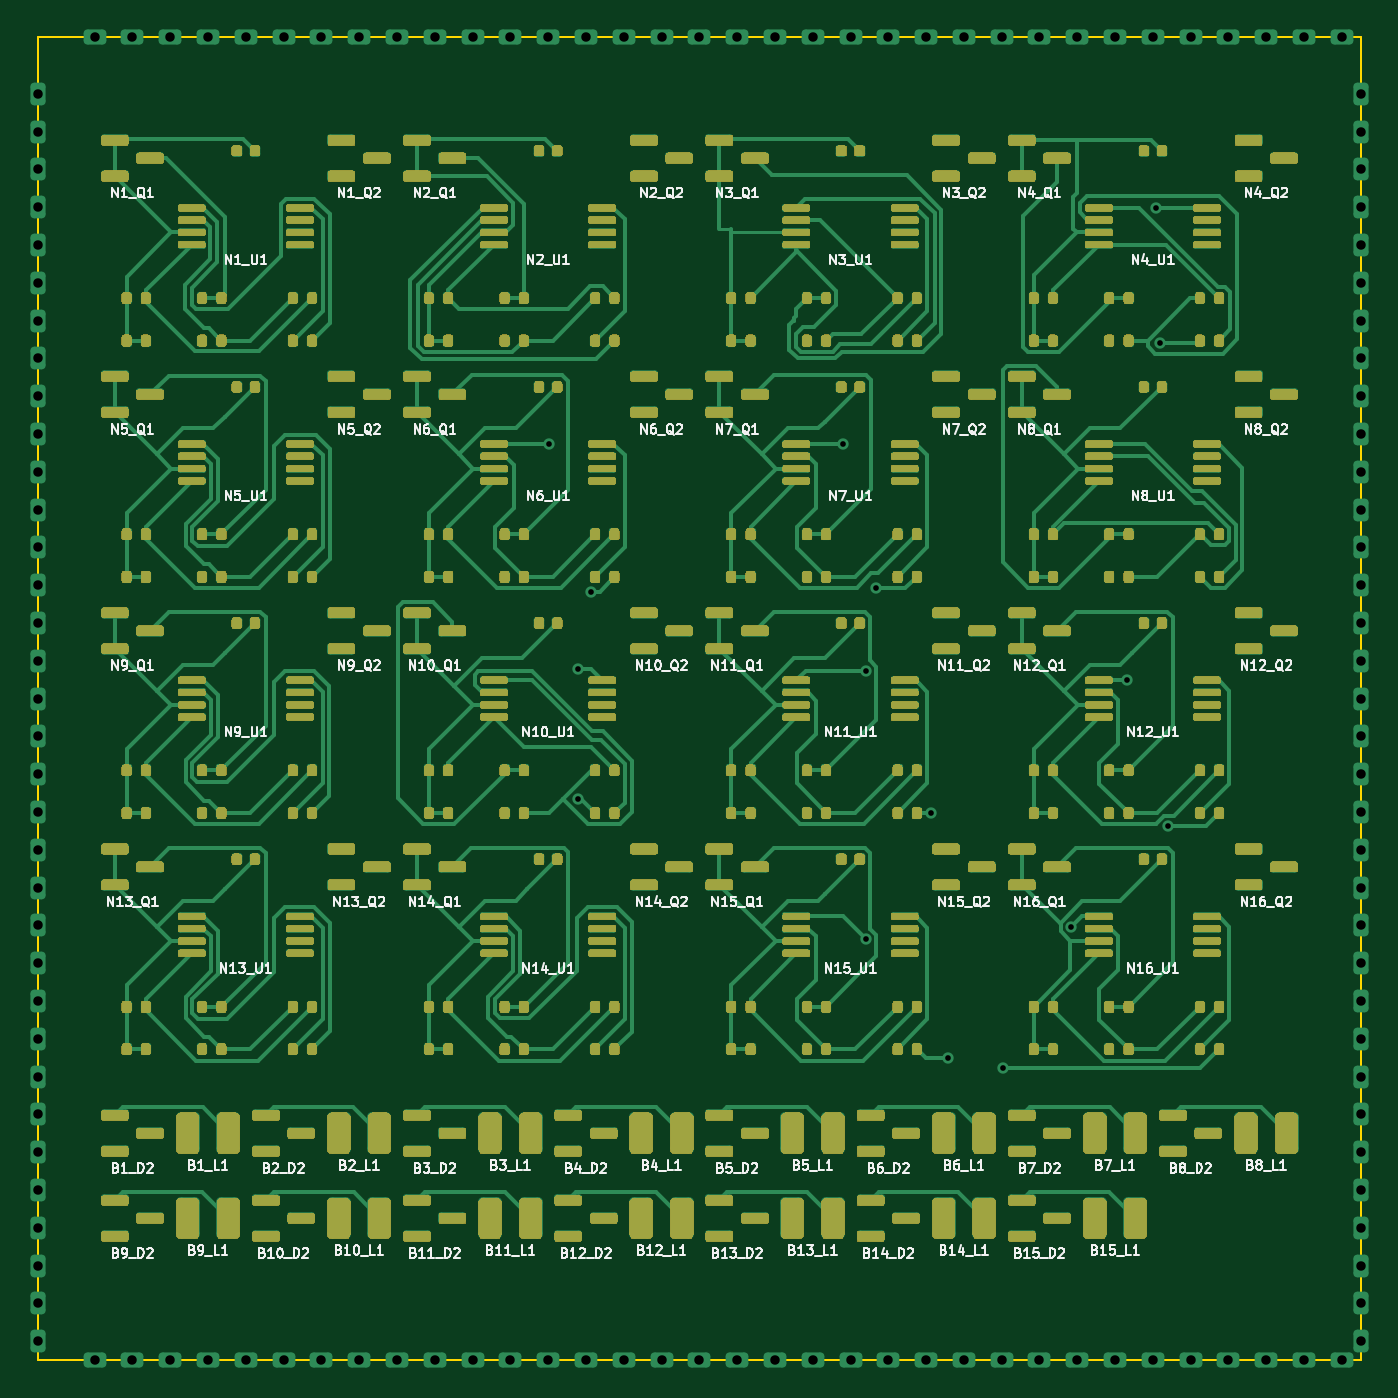
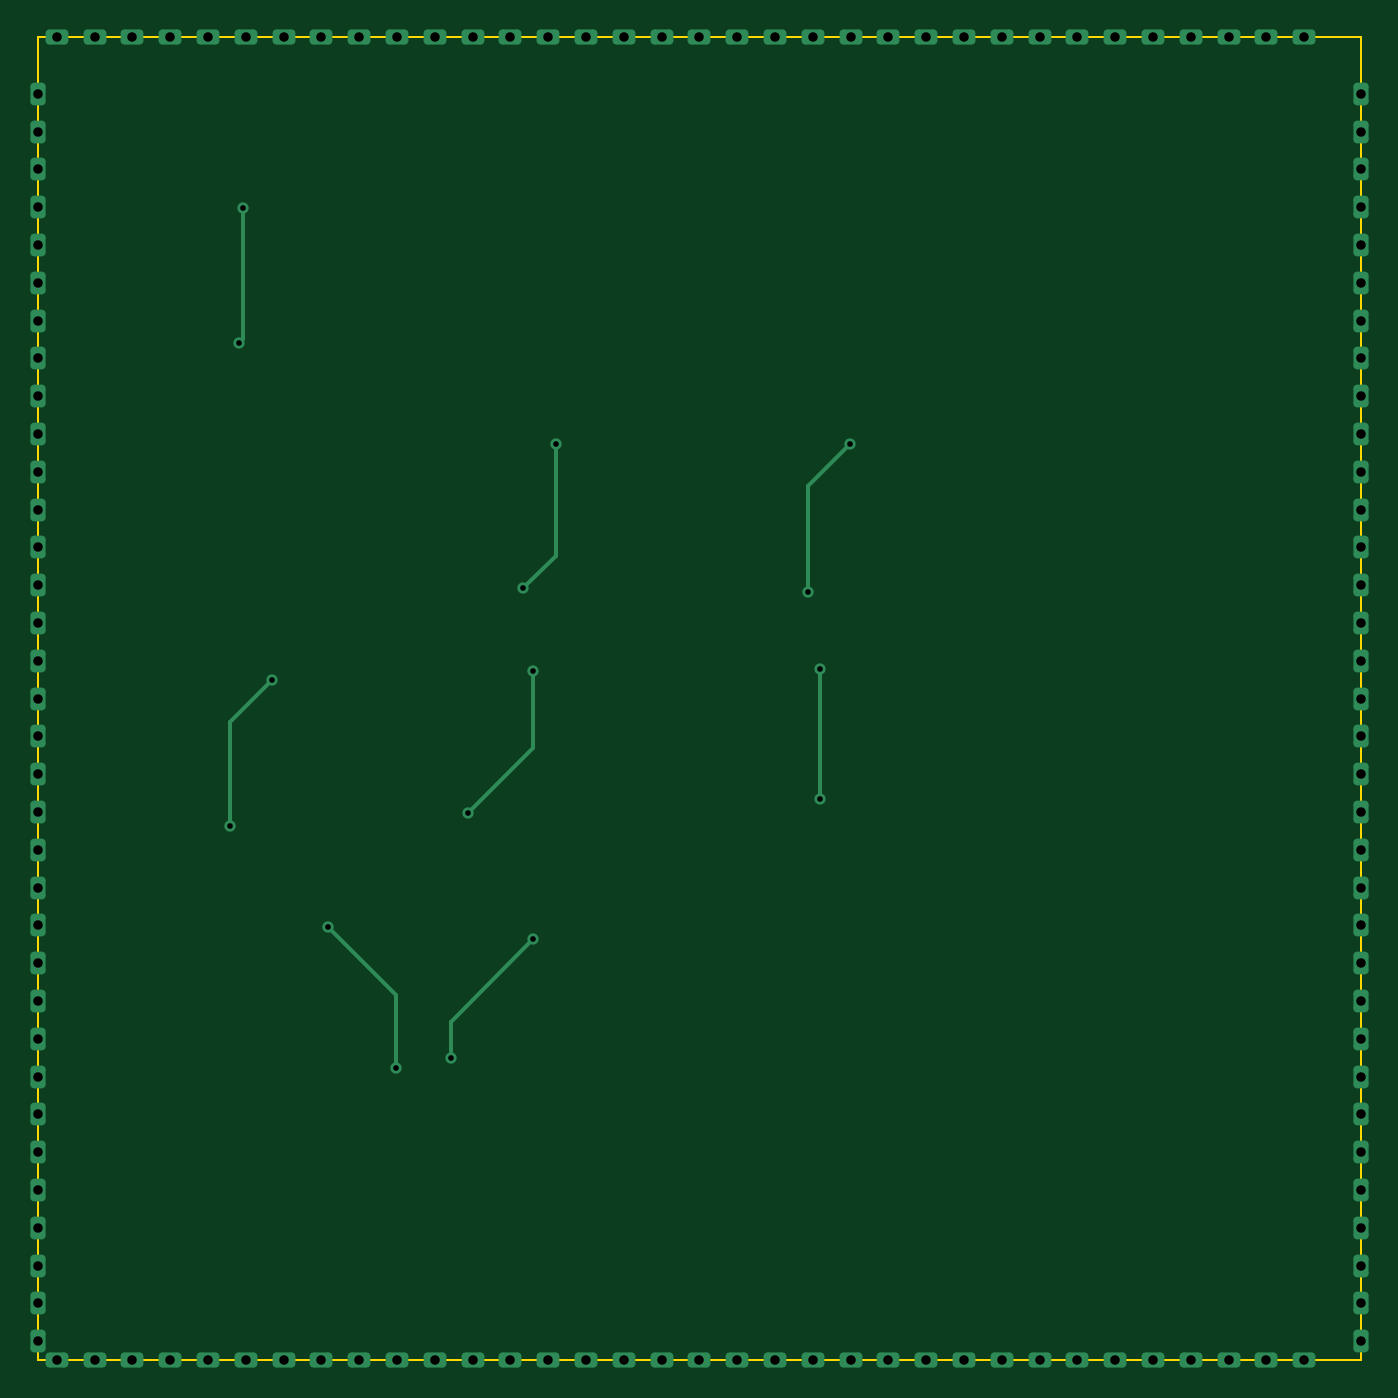
Circuit board: 8 layer files. Board 70.0 x 70.0 mm.
- bottom_copper: adex_resonant_core-B_Cu.gbl (10505 bytes)
- bottom_mask: adex_resonant_core-B_Mask.gbs (482 bytes)
- bottom_silk: adex_resonant_core-B_Silkscreen.gbo (478 bytes)
- outline: adex_resonant_core-Edge_Cuts.gm1 (639 bytes)
- top_copper: adex_resonant_core-F_Cu.gtl (80407 bytes)
- top_mask: adex_resonant_core-F_Mask.gts (269463 bytes)
- top_silk: adex_resonant_core-F_Silkscreen.gto (166923 bytes)
- drill: adex_resonant_core.drl (2157 bytes)

=== bottom_copper: adex_resonant_core-B_Cu.gbl (10505 bytes, source omitted) ===
=== bottom_mask: adex_resonant_core-B_Mask.gbs ===
%TF.GenerationSoftware,KiCad,Pcbnew,10.0.6-1.fc44*%
%TF.CreationDate,2026-09-12T17:57:59+03:00*%
%TF.ProjectId,adex_resonant_core,61646578-5f72-4657-936f-6e616e745f63,rev?*%
%TF.SameCoordinates,Original*%
%TF.FileFunction,Soldermask,Bot*%
%TF.FilePolarity,Negative*%
%FSLAX46Y46*%
G04 Gerber Fmt 4.6, Leading zero omitted, Abs format (unit mm)*
G04 Created by KiCad (PCBNEW 10.0.6-1.fc44) date 2026-09-12 17:57:59*
%MOMM*%
%LPD*%
G01*
G04 APERTURE LIST*
G04 APERTURE END LIST*
M02*

=== bottom_silk: adex_resonant_core-B_Silkscreen.gbo ===
%TF.GenerationSoftware,KiCad,Pcbnew,10.0.6-1.fc44*%
%TF.CreationDate,2026-09-12T17:57:59+03:00*%
%TF.ProjectId,adex_resonant_core,61646578-5f72-4657-936f-6e616e745f63,rev?*%
%TF.SameCoordinates,Original*%
%TF.FileFunction,Legend,Bot*%
%TF.FilePolarity,Positive*%
%FSLAX46Y46*%
G04 Gerber Fmt 4.6, Leading zero omitted, Abs format (unit mm)*
G04 Created by KiCad (PCBNEW 10.0.6-1.fc44) date 2026-09-12 17:57:59*
%MOMM*%
%LPD*%
G01*
G04 APERTURE LIST*
G04 APERTURE END LIST*
M02*

=== outline: adex_resonant_core-Edge_Cuts.gm1 ===
%TF.GenerationSoftware,KiCad,Pcbnew,10.0.6-1.fc44*%
%TF.CreationDate,2026-09-12T17:57:59+03:00*%
%TF.ProjectId,adex_resonant_core,61646578-5f72-4657-936f-6e616e745f63,rev?*%
%TF.SameCoordinates,Original*%
%TF.FileFunction,Profile,NP*%
%FSLAX46Y46*%
G04 Gerber Fmt 4.6, Leading zero omitted, Abs format (unit mm)*
G04 Created by KiCad (PCBNEW 10.0.6-1.fc44) date 2026-09-12 17:57:59*
%MOMM*%
%LPD*%
G01*
G04 APERTURE LIST*
%TA.AperFunction,Profile*%
%ADD10C,0.100000*%
%TD*%
G04 APERTURE END LIST*
D10*
X0Y0D02*
X70000000Y0D01*
X0Y-70000000D02*
X0Y0D01*
X70000000Y0D02*
X70000000Y-70000000D01*
X70000000Y-70000000D02*
X0Y-70000000D01*
M02*

=== top_copper: adex_resonant_core-F_Cu.gtl (80407 bytes, source omitted) ===
=== top_mask: adex_resonant_core-F_Mask.gts (269463 bytes, source omitted) ===
=== top_silk: adex_resonant_core-F_Silkscreen.gto (166923 bytes, source omitted) ===
=== drill: adex_resonant_core.drl ===
M48
; DRILL file KiCad 10.0.6-1.fc44 date 2026-09-12T18:03:07
; FORMAT={-:-/ absolute / metric / decimal}
; #@! TF.CreationDate,2026-09-12T18:03:07+03:00
; #@! TF.GenerationSoftware,Kicad,Pcbnew,10.0.6-1.fc44
; #@! TF.FileFunction,MixedPlating,1,4
FMAT,2
METRIC
; #@! TA.AperFunction,Plated,PTH,ViaDrill
T1C0.300
; #@! TA.AperFunction,Plated,PTH,CastelletedDrill
T2C0.500
%
G90
G05
T1
X27.048Y-21.525
X28.602Y-33.441
X28.602Y-40.302
X29.25Y-29.337
X42.608Y-21.525
X43.821Y-47.746
X43.823Y-33.538
X44.328Y-29.169
X47.237Y-41.05
X48.167Y-54.017
X51.07Y-54.557
X54.67Y-47.079
X57.626Y-34.025
X59.139Y-9.025
X59.377Y-16.187
X59.824Y-41.759
T2
X0.0Y-3.0
X0.0Y-5.0
X0.0Y-7.0
X0.0Y-9.0
X0.0Y-11.0
X0.0Y-13.0
X0.0Y-15.0
X0.0Y-17.0
X0.0Y-19.0
X0.0Y-21.0
X0.0Y-23.0
X0.0Y-25.0
X0.0Y-27.0
X0.0Y-29.0
X0.0Y-31.0
X0.0Y-33.0
X0.0Y-35.0
X0.0Y-37.0
X0.0Y-39.0
X0.0Y-41.0
X0.0Y-43.0
X0.0Y-45.0
X0.0Y-47.0
X0.0Y-49.0
X0.0Y-51.0
X0.0Y-53.0
X0.0Y-55.0
X0.0Y-57.0
X0.0Y-59.0
X0.0Y-61.0
X0.0Y-63.0
X0.0Y-65.0
X0.0Y-67.0
X0.0Y-69.0
X3.0Y0.0
X3.0Y-70.0
X5.0Y0.0
X5.0Y-70.0
X7.0Y0.0
X7.0Y-70.0
X9.0Y0.0
X9.0Y-70.0
X11.0Y0.0
X11.0Y-70.0
X13.0Y0.0
X13.0Y-70.0
X15.0Y0.0
X15.0Y-70.0
X17.0Y0.0
X17.0Y-70.0
X19.0Y0.0
X19.0Y-70.0
X21.0Y0.0
X21.0Y-70.0
X23.0Y0.0
X23.0Y-70.0
X25.0Y0.0
X25.0Y-70.0
X27.0Y0.0
X27.0Y-70.0
X29.0Y0.0
X29.0Y-70.0
X31.0Y0.0
X31.0Y-70.0
X33.0Y0.0
X33.0Y-70.0
X35.0Y0.0
X35.0Y-70.0
X37.0Y0.0
X37.0Y-70.0
X39.0Y0.0
X39.0Y-70.0
X41.0Y0.0
X41.0Y-70.0
X43.0Y0.0
X43.0Y-70.0
X45.0Y0.0
X45.0Y-70.0
X47.0Y0.0
X47.0Y-70.0
X49.0Y0.0
X49.0Y-70.0
X51.0Y0.0
X51.0Y-70.0
X53.0Y0.0
X53.0Y-70.0
X55.0Y0.0
X55.0Y-70.0
X57.0Y0.0
X57.0Y-70.0
X59.0Y0.0
X59.0Y-70.0
X61.0Y0.0
X61.0Y-70.0
X63.0Y0.0
X63.0Y-70.0
X65.0Y0.0
X65.0Y-70.0
X67.0Y0.0
X67.0Y-70.0
X69.0Y0.0
X69.0Y-70.0
X70.0Y-3.0
X70.0Y-5.0
X70.0Y-7.0
X70.0Y-9.0
X70.0Y-11.0
X70.0Y-13.0
X70.0Y-15.0
X70.0Y-17.0
X70.0Y-19.0
X70.0Y-21.0
X70.0Y-23.0
X70.0Y-25.0
X70.0Y-27.0
X70.0Y-29.0
X70.0Y-31.0
X70.0Y-33.0
X70.0Y-35.0
X70.0Y-37.0
X70.0Y-39.0
X70.0Y-41.0
X70.0Y-43.0
X70.0Y-45.0
X70.0Y-47.0
X70.0Y-49.0
X70.0Y-51.0
X70.0Y-53.0
X70.0Y-55.0
X70.0Y-57.0
X70.0Y-59.0
X70.0Y-61.0
X70.0Y-63.0
X70.0Y-65.0
X70.0Y-67.0
X70.0Y-69.0
M30
